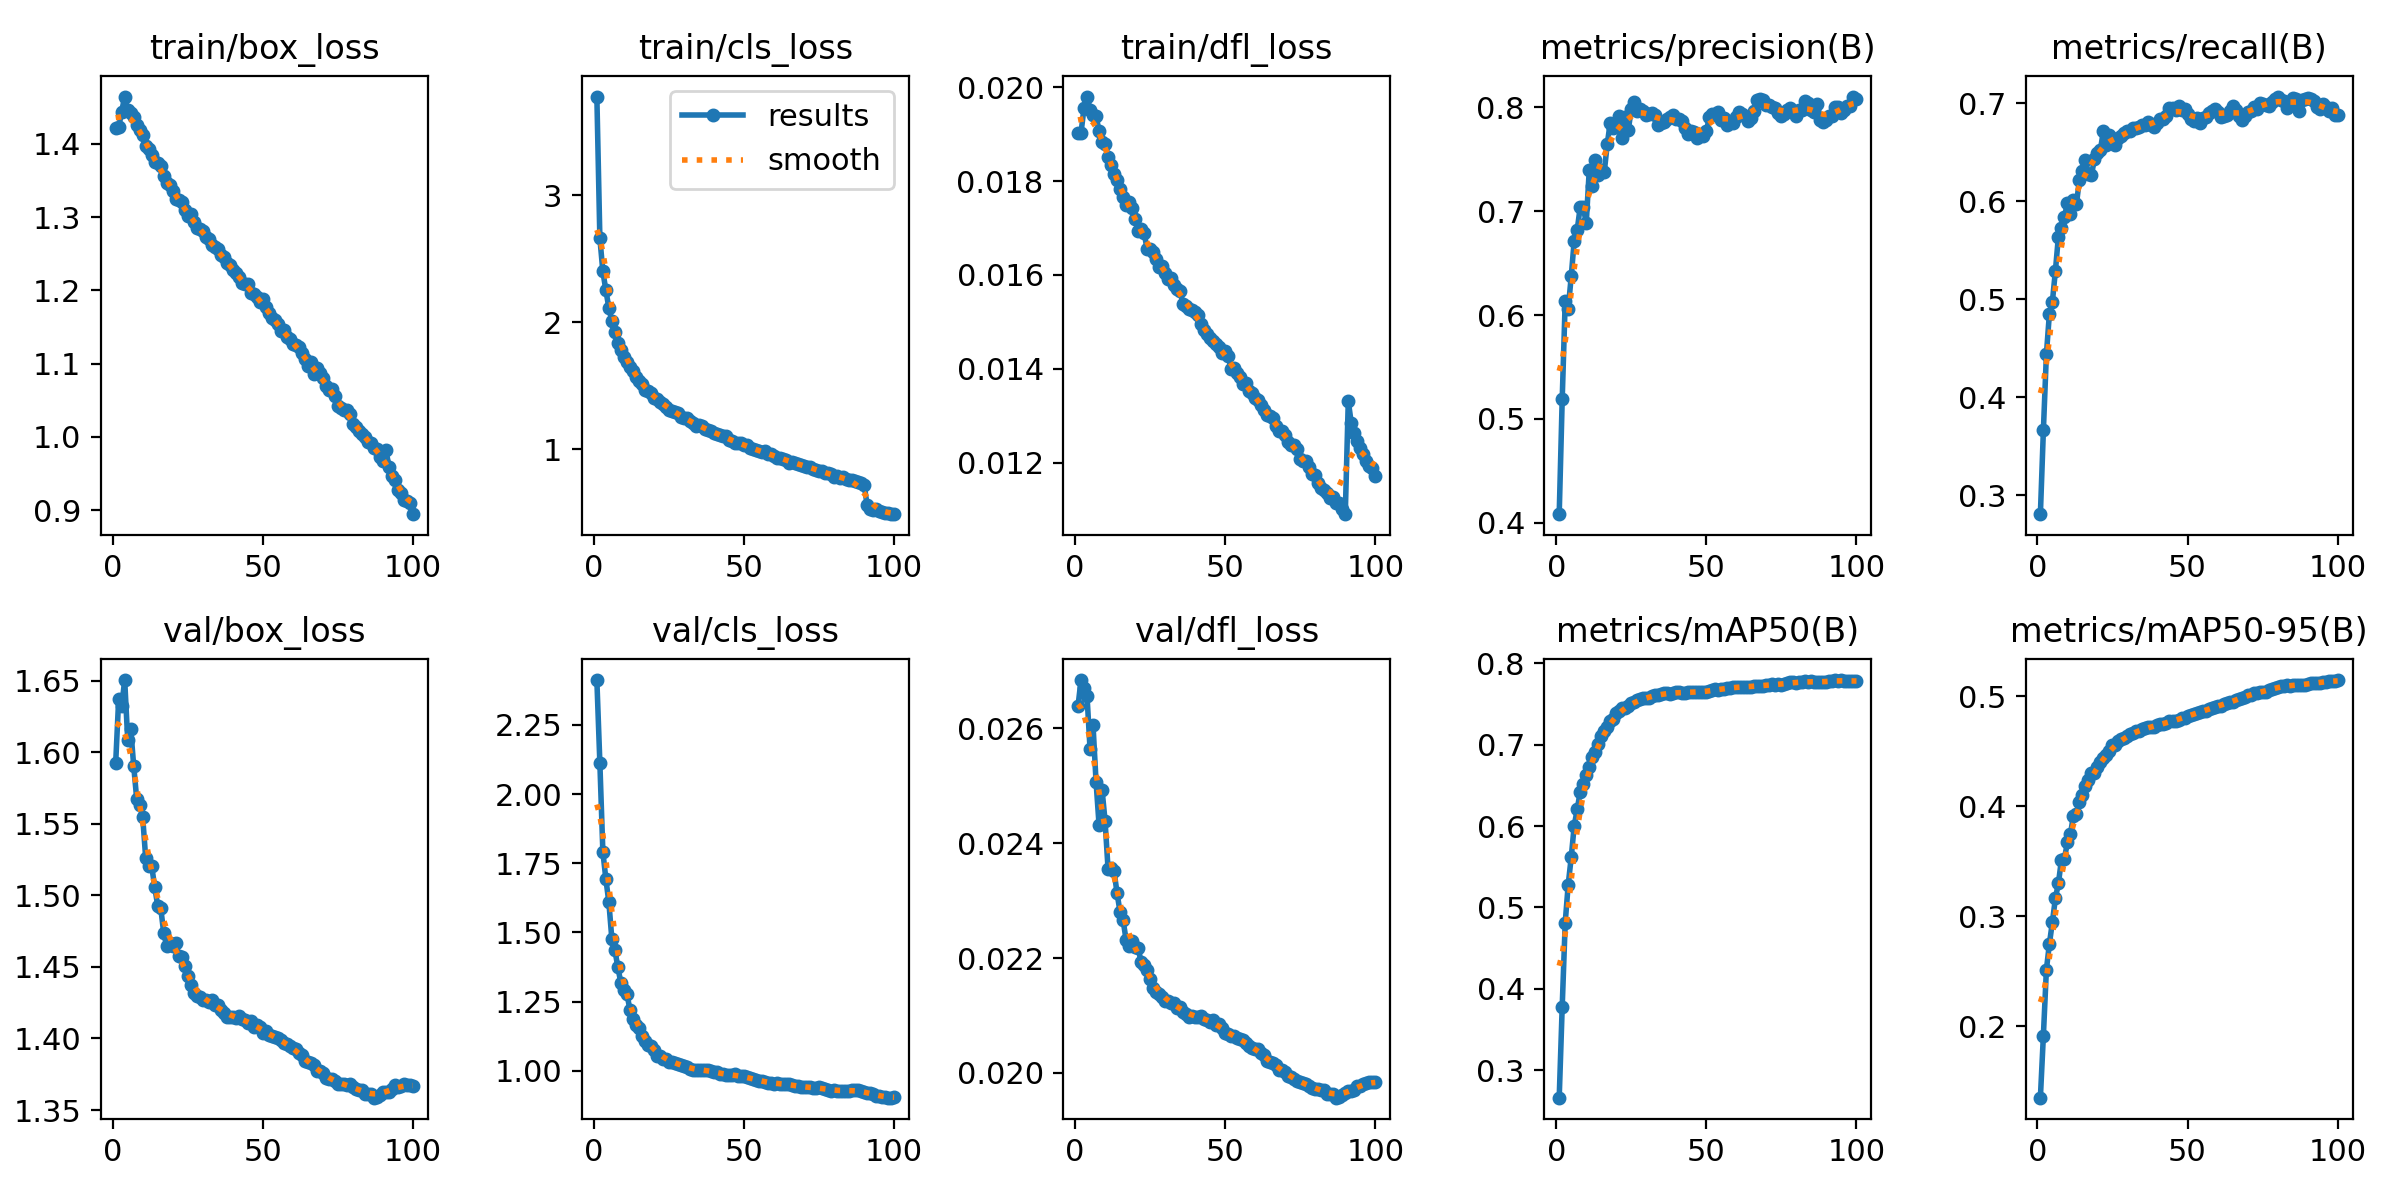

Values plotted in this chart, from the file beside it:
epoch, time, train/box_loss, train/cls_loss, train/dfl_loss, metrics/precision(B), metrics/recall(B), metrics/mAP50(B), metrics/mAP50-95(B), val/box_loss, val/cls_loss, val/dfl_loss, lr/pg0, lr/pg1, lr/pg2
1, 229.6, 1.422, 3.779, 0.01902, 0.4083, 0.2807, 0.2661, 0.1351, 1.593, 2.412, 0.02639, 0.002932, 0.002932, 0.06962
2, 434.7, 1.423, 2.665, 0.01903, 0.5192, 0.3663, 0.378, 0.1915, 1.638, 2.113, 0.02684, 0.005807, 0.005807, 0.03916
3, 632.4, 1.444, 2.402, 0.01956, 0.6134, 0.4437, 0.4814, 0.2514, 1.632, 1.791, 0.0267, 0.008624, 0.008624, 0.008644
4, 830.2, 1.465, 2.254, 0.0198, 0.606, 0.4853, 0.528, 0.2749, 1.651, 1.693, 0.02656, 0.008539, 0.008539, 0.008539
5, 1028, 1.446, 2.114, 0.01952, 0.6372, 0.4976, 0.5615, 0.2947, 1.609, 1.609, 0.02564, 0.008452, 0.008452, 0.008452
6, 1227, 1.442, 2.009, 0.0194, 0.6718, 0.5291, 0.6003, 0.3163, 1.617, 1.476, 0.02605, 0.008364, 0.008364, 0.008364
7, 1425, 1.437, 1.926, 0.01939, 0.6822, 0.564, 0.6205, 0.3298, 1.591, 1.437, 0.02507, 0.008277, 0.008277, 0.008277
8, 1622, 1.425, 1.838, 0.01906, 0.7041, 0.5726, 0.6423, 0.351, 1.567, 1.374, 0.02432, 0.00819, 0.00819, 0.00819
9, 1819, 1.419, 1.782, 0.01883, 0.7045, 0.5838, 0.6519, 0.3523, 1.563, 1.317, 0.02493, 0.008103, 0.008103, 0.008103
10, 2016, 1.412, 1.728, 0.01878, 0.6885, 0.5984, 0.6623, 0.367, 1.555, 1.293, 0.02439, 0.008016, 0.008016, 0.008016
11, 2213, 1.398, 1.685, 0.01852, 0.7393, 0.5875, 0.6721, 0.3745, 1.526, 1.279, 0.02355, 0.007929, 0.007929, 0.007929
12, 2409, 1.393, 1.651, 0.01835, 0.7247, 0.6017, 0.6845, 0.3911, 1.521, 1.221, 0.02357, 0.007842, 0.007842, 0.007842
13, 2607, 1.385, 1.62, 0.01814, 0.7493, 0.5972, 0.6907, 0.3927, 1.52, 1.186, 0.02351, 0.007755, 0.007755, 0.007755
14, 2803, 1.375, 1.57, 0.01802, 0.7352, 0.622, 0.7009, 0.4039, 1.506, 1.167, 0.02313, 0.007667, 0.007667, 0.007667
15, 2999, 1.373, 1.542, 0.01784, 0.7399, 0.6314, 0.7108, 0.4103, 1.493, 1.155, 0.0228, 0.00758, 0.00758, 0.00758
16, 3195, 1.37, 1.517, 0.01765, 0.7377, 0.6424, 0.7164, 0.4186, 1.491, 1.126, 0.02266, 0.007493, 0.007493, 0.007493
17, 3390, 1.356, 1.469, 0.01749, 0.7647, 0.6281, 0.7221, 0.424, 1.474, 1.108, 0.02232, 0.007406, 0.007406, 0.007406
18, 3586, 1.347, 1.46, 0.01756, 0.7854, 0.6269, 0.7288, 0.43, 1.464, 1.094, 0.02221, 0.007319, 0.007319, 0.007319
19, 3782, 1.344, 1.442, 0.01742, 0.78, 0.643, 0.7314, 0.4298, 1.467, 1.089, 0.02229, 0.007232, 0.007232, 0.007232
20, 3977, 1.336, 1.402, 0.01719, 0.7816, 0.6495, 0.7387, 0.4359, 1.465, 1.075, 0.02219, 0.007145, 0.007145, 0.007145
21, 4174, 1.325, 1.397, 0.01694, 0.7919, 0.6528, 0.7414, 0.4406, 1.467, 1.055, 0.02217, 0.007058, 0.007058, 0.007058
22, 4368, 1.323, 1.377, 0.01697, 0.7707, 0.6722, 0.7452, 0.444, 1.457, 1.054, 0.02194, 0.00697, 0.00697, 0.00697
23, 4563, 1.321, 1.362, 0.0169, 0.7903, 0.6575, 0.7452, 0.4469, 1.457, 1.042, 0.02188, 0.006883, 0.006883, 0.006883
24, 4758, 1.31, 1.33, 0.01655, 0.7781, 0.6682, 0.747, 0.4497, 1.451, 1.042, 0.02179, 0.006796, 0.006796, 0.006796
25, 4952, 1.301, 1.314, 0.01656, 0.7985, 0.664, 0.7517, 0.4555, 1.444, 1.033, 0.02163, 0.006709, 0.006709, 0.006709
26, 5147, 1.304, 1.306, 0.01648, 0.8051, 0.6571, 0.7523, 0.4559, 1.437, 1.033, 0.02148, 0.006622, 0.006622, 0.006622
27, 5342, 1.293, 1.298, 0.01634, 0.7961, 0.6643, 0.7543, 0.4589, 1.432, 1.03, 0.02141, 0.006535, 0.006535, 0.006535
28, 5536, 1.285, 1.286, 0.01616, 0.7986, 0.6662, 0.7562, 0.4608, 1.43, 1.024, 0.02138, 0.006448, 0.006448, 0.006448
29, 5731, 1.284, 1.254, 0.01619, 0.797, 0.6697, 0.7568, 0.4622, 1.429, 1.02, 0.02132, 0.006361, 0.006361, 0.006361
30, 5927, 1.281, 1.246, 0.01605, 0.7925, 0.6721, 0.7571, 0.4636, 1.427, 1.016, 0.02126, 0.006274, 0.006274, 0.006274
31, 6121, 1.272, 1.246, 0.01591, 0.7934, 0.672, 0.7579, 0.4652, 1.427, 1.014, 0.02125, 0.006186, 0.006186, 0.006186
32, 6317, 1.27, 1.221, 0.01593, 0.7943, 0.6753, 0.7603, 0.4669, 1.426, 1.008, 0.02122, 0.006099, 0.006099, 0.006099
33, 6516, 1.262, 1.208, 0.01579, 0.793, 0.6749, 0.7615, 0.4685, 1.427, 1.002, 0.02122, 0.006012, 0.006012, 0.006012
34, 6712, 1.259, 1.187, 0.0157, 0.7826, 0.676, 0.7606, 0.4687, 1.423, 1.004, 0.02113, 0.005925, 0.005925, 0.005925
35, 6909, 1.257, 1.195, 0.01565, 0.7852, 0.6778, 0.7626, 0.4704, 1.424, 1.001, 0.02115, 0.005838, 0.005838, 0.005838
36, 7107, 1.248, 1.181, 0.01537, 0.7861, 0.6781, 0.763, 0.4711, 1.42, 1.003, 0.02107, 0.005751, 0.005751, 0.005751
37, 7302, 1.245, 1.161, 0.01534, 0.7887, 0.6808, 0.7636, 0.4718, 1.418, 1.002, 0.02103, 0.005664, 0.005664, 0.005664
38, 7500, 1.238, 1.149, 0.01527, 0.7908, 0.6776, 0.7628, 0.4719, 1.415, 1.004, 0.02098, 0.005577, 0.005577, 0.005577
39, 7699, 1.234, 1.144, 0.01525, 0.7931, 0.6763, 0.7631, 0.4719, 1.415, 0.9999, 0.02099, 0.005489, 0.005489, 0.005489
40, 7896, 1.228, 1.132, 0.01521, 0.7891, 0.68, 0.7646, 0.4735, 1.415, 0.9974, 0.02098, 0.005402, 0.005402, 0.005402
41, 8094, 1.224, 1.124, 0.01514, 0.7889, 0.6839, 0.7644, 0.4744, 1.414, 0.9939, 0.02098, 0.005315, 0.005315, 0.005315
42, 8291, 1.219, 1.117, 0.01495, 0.7867, 0.684, 0.7635, 0.4751, 1.415, 0.9891, 0.02099, 0.005228, 0.005228, 0.005228
43, 8488, 1.21, 1.106, 0.01483, 0.7801, 0.6871, 0.7636, 0.4755, 1.414, 0.988, 0.02094, 0.005141, 0.005141, 0.005141
44, 8685, 1.209, 1.106, 0.01474, 0.7744, 0.695, 0.7651, 0.4773, 1.413, 0.9844, 0.02092, 0.005054, 0.005054, 0.005054
45, 8883, 1.208, 1.074, 0.01466, 0.7775, 0.695, 0.7649, 0.4777, 1.411, 0.9848, 0.02089, 0.004967, 0.004967, 0.004967
46, 9080, 1.197, 1.065, 0.01459, 0.7761, 0.6932, 0.7642, 0.4778, 1.412, 0.9843, 0.02093, 0.00488, 0.00488, 0.00488
47, 9275, 1.195, 1.052, 0.01452, 0.7706, 0.6972, 0.765, 0.4787, 1.408, 0.9867, 0.02084, 0.004792, 0.004792, 0.004792
48, 9469, 1.191, 1.053, 0.01447, 0.7738, 0.6933, 0.7648, 0.4797, 1.409, 0.982, 0.02085, 0.004705, 0.004705, 0.004705
49, 9661, 1.184, 1.047, 0.01434, 0.7726, 0.6939, 0.7644, 0.4802, 1.408, 0.9813, 0.02079, 0.004618, 0.004618, 0.004618
50, 9859, 1.188, 1.035, 0.01438, 0.777, 0.6893, 0.7651, 0.4819, 1.404, 0.9807, 0.0207, 0.004531, 0.004531, 0.004531
51, 10056, 1.177, 1.033, 0.01427, 0.7905, 0.6838, 0.7658, 0.483, 1.405, 0.9765, 0.02068, 0.004444, 0.004444, 0.004444
52, 10253, 1.169, 1.015, 0.01399, 0.794, 0.682, 0.7666, 0.4837, 1.403, 0.9734, 0.02065, 0.004357, 0.004357, 0.004357
53, 10450, 1.162, 1.004, 0.01401, 0.7933, 0.685, 0.768, 0.485, 1.402, 0.9709, 0.02064, 0.00427, 0.00427, 0.00427
54, 10648, 1.159, 0.9943, 0.0139, 0.796, 0.6795, 0.7676, 0.4854, 1.401, 0.9679, 0.02061, 0.004183, 0.004183, 0.004183
55, 10845, 1.154, 0.9848, 0.01383, 0.7882, 0.685, 0.7684, 0.4861, 1.4, 0.9639, 0.0206, 0.004096, 0.004096, 0.004096
56, 11042, 1.144, 0.9805, 0.01368, 0.7901, 0.6863, 0.7685, 0.4866, 1.399, 0.9627, 0.02058, 0.004008, 0.004008, 0.004008
57, 11241, 1.146, 0.9849, 0.0137, 0.7834, 0.6898, 0.7692, 0.4879, 1.397, 0.9603, 0.02052, 0.003921, 0.003921, 0.003921
58, 11439, 1.136, 0.9635, 0.01353, 0.7857, 0.6924, 0.7699, 0.4896, 1.396, 0.9562, 0.02047, 0.003834, 0.003834, 0.003834
59, 11638, 1.133, 0.9666, 0.01349, 0.7852, 0.6938, 0.7704, 0.4904, 1.395, 0.9547, 0.02044, 0.003747, 0.003747, 0.003747
60, 11835, 1.127, 0.9473, 0.01338, 0.7909, 0.6915, 0.7713, 0.4913, 1.393, 0.9536, 0.02042, 0.00366, 0.00366, 0.00366
... 40 more rows
